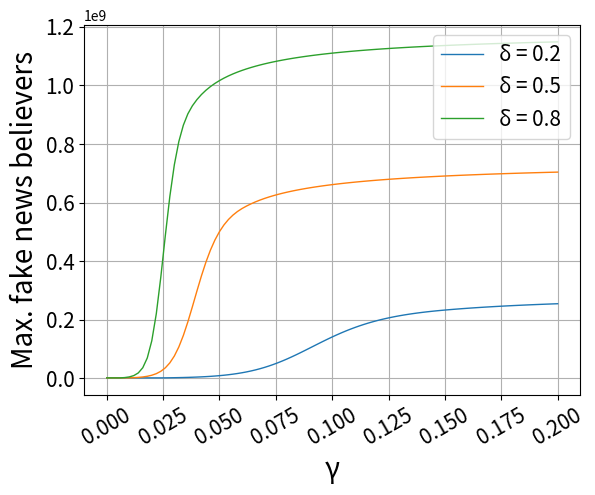

Write Python code to recreate this figure.
# Program      : Euler's method for a system
# [redacted]
# Created      : 2023

import numpy as np
import matplotlib.pyplot as plt




deltalist = [0.2,0.5,0.8]
Iimaxlst1 = []
Iimaxlst2 = []
Iimaxlst3 = []



for k in deltalist:
    gammalst = []
    for j in range(101):
        
        N = 3.444 * 10 **(9)
        Dt = 0.05                  # timestep Delta t
        S_init = 3000000000                      # initial population of S
        SI_init = 1000000
        II_init = 1000000                     # initial population of I
        RI_init = 1000000
        R_init = N - S_init - SI_init - II_init - RI_init                     # initial population of R
        t_init = 0                        # initial time
        t_end = 500                      # final time
        
        alpha = 0.02748682735904053
        beta = 0.00458084878685135
        gamma = j/500
        delta = k
        eta = 0.0
    
        n_steps = int(round((t_end-t_init)/Dt)) # total number of timesteps
        
        X = np.zeros(5)                   # create space for current X=[P,G]^T
        dXdt = np.zeros(5)                # create space for current derivative
        t_arr = np.zeros(n_steps + 1)     # create a stor  age array for t
        X_arr = np.zeros((5,n_steps+1))   # create a storage array for X=[P,G]^T
        t_arr[0] = t_init                 # add the initial t to the storage array
        X_arr[0,0] = S_init               # add the initial P to the storage array
        X_arr[1,0] = SI_init               # add the initial G to the storage array
        X_arr[2,0] = II_init
        X_arr[3,0] = RI_init
        X_arr[4,0] = R_init
        
        # Euler's method
        
        for i in range (1, n_steps + 1):
            t = t_arr[i-1]                 # load the time
            S = X_arr[0,i-1]               # load the value of P
            SI = X_arr[1,i-1]               # load the value of G
            II = X_arr[2,i-1]
            RI = X_arr[3,i-1]
            R = X_arr[4,i-1]
            I = SI + II + RI
            X[0] = S                       # fill current state vector X=[P,G]^T
            X[1] = SI
            X[2] = II
            X[3] = RI
            X[4] = R
            dSdt = - (alpha/N) * S * I + eta * R
            dSIdt = (alpha/N) * S * I - (gamma / I) * SI * II - beta * SI                 # calculate the derivative dG/dt
            dIIdt = delta * (gamma / I) * SI * II - beta * II 
            dRIdt = (1 - delta) * (gamma / I) * SI * II - beta * RI 
            dRdt = beta * I - eta * R
            dXdt[0] = dSdt                 # fill derivative vector dX/dt
            dXdt[1] = dSIdt         
            dXdt[2] = dIIdt
            dXdt[3] = dRIdt
            dXdt[4] = dRdt
            Xnew = X + Dt*dXdt             # calculate X on next time step
            X_arr[:,i] = Xnew              # store Xnew 
            t_arr[i] = t + Dt              # store new t-value 
            
        if k == deltalist[0]:
            Iimaxlst1.append(max(X_arr[2,:]))
        if k == deltalist[1]:
            Iimaxlst2.append(max(X_arr[2,:]))
        if k == deltalist[2]:
            Iimaxlst3.append(max(X_arr[2,:]))
        gammalst.append(gamma)




# Plot the results

fig = plt.figure()
plt.plot(gammalst, Iimaxlst1, linewidth = 1, label = 'δ = 0.2')
plt.plot(gammalst, Iimaxlst2, linewidth = 1, label = 'δ = 0.5')
plt.plot(gammalst, Iimaxlst3, linewidth = 1, label = 'δ = 0.8')

  # set title
plt.xlabel('γ', fontsize = 20)   # name of horizontal axis
plt.ylabel('Max. fake news believers', fontsize = 20) # name of vertical axis

plt.xticks(fontsize = 15,rotation = 30)               # adjust the fontsize
plt.yticks(fontsize = 15)               # adjust the fontsize
                # set the range of the axes

plt.legend(fontsize=15,loc='upper right')                 # show the legend
plt.grid('on')
plt.show()                              # necessary for some platforms

